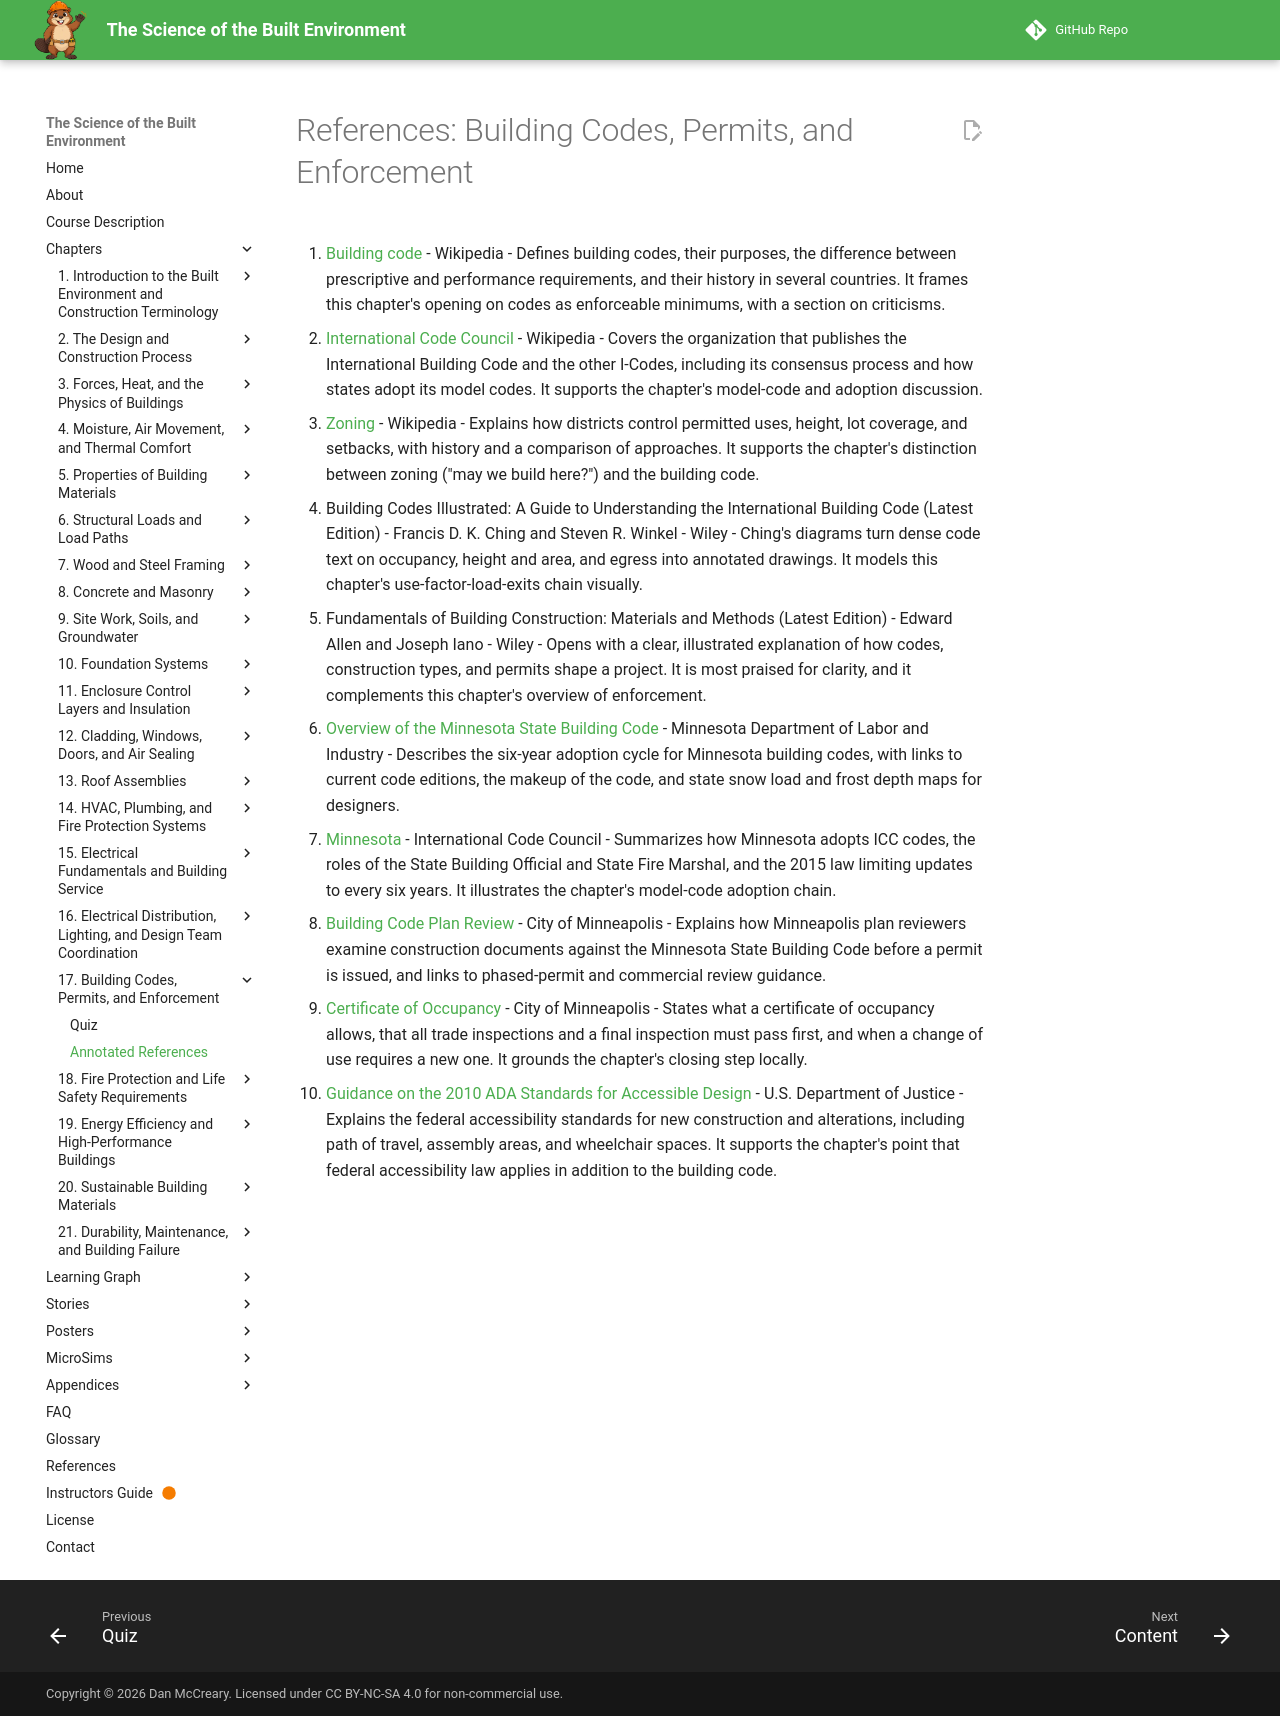

repository: dmccreary/science-of-the-built-envrionment · page: chapters/17-building-codes-permits/references/index.html · generator: mkdocs

# References: Building Codes, Permits, and Enforcement

1. [Building code](https://en.wikipedia.org/wiki/Building_code) - Wikipedia - Defines building codes, their purposes, the difference between prescriptive and performance requirements, and their history in several countries. It frames this chapter's opening on codes as enforceable minimums, with a section on criticisms.

2. [International Code Council](https://en.wikipedia.org/wiki/International_Code_Council) - Wikipedia - Covers the organization that publishes the International Building Code and the other I-Codes, including its consensus process and how states adopt its model codes. It supports the chapter's model-code and adoption discussion.

3. [Zoning](https://en.wikipedia.org/wiki/Zoning) - Wikipedia - Explains how districts control permitted uses, height, lot coverage, and setbacks, with history and a comparison of approaches. It supports the chapter's distinction between zoning ("may we build here?") and the building code.

4. Building Codes Illustrated: A Guide to Understanding the International Building Code (Latest Edition) - Francis D. K. Ching and Steven R. Winkel - Wiley - Ching's diagrams turn dense code text on occupancy, height and area, and egress into annotated drawings. It models this chapter's use-factor-load-exits chain visually.

5. Fundamentals of Building Construction: Materials and Methods (Latest Edition) - Edward Allen and Joseph Iano - Wiley - Opens with a clear, illustrated explanation of how codes, construction types, and permits shape a project. It is most praised for clarity, and it complements this chapter's overview of enforcement.

6. [Overview of the Minnesota State Building Code](https://www.dli.mn.gov/business/codes-and-laws/overview-minnesota-state-building-code) - Minnesota Department of Labor and Industry - Describes the six-year adoption cycle for Minnesota building codes, with links to current code editions, the makeup of the code, and state snow load and frost depth maps for designers.

7. [Minnesota](https://www.iccsafe.org/advocacy/adoptions-map/minnesota/) - International Code Council - Summarizes how Minnesota adopts ICC codes, the roles of the State Building Official and State Fire Marshal, and the 2015 law limiting updates to every six years. It illustrates the chapter's model-code adoption chain.

8. [Building Code Plan Review](https://www.minneapolismn.gov/business-services/licenses-permits-inspections/construction-permits/building-safety/plan-review/) - City of Minneapolis - Explains how Minneapolis plan reviewers examine construction documents against the Minnesota State Building Code before a permit is issued, and links to phased-permit and commercial review guidance.

9. [Certificate of Occupancy](https://www.minneapolismn.gov/business-services/licenses-permits-inspections/construction-permits/building-safety/certificate-of-occupancy/) - City of Minneapolis - States what a certificate of occupancy allows, that all trade inspections and a final inspection must pass first, and when a change of use requires a new one. It grounds the chapter's closing step locally.

10. [Guidance on the 2010 ADA Standards for Accessible Design](https://www.ada.gov/law-and-regs/design-standards/standards-guidance/) - U.S. Department of Justice - Explains the federal accessibility standards for new construction and alterations, including path of travel, assembly areas, and wheelchair spaces. It supports the chapter's point that federal accessibility law applies in addition to the building code.
